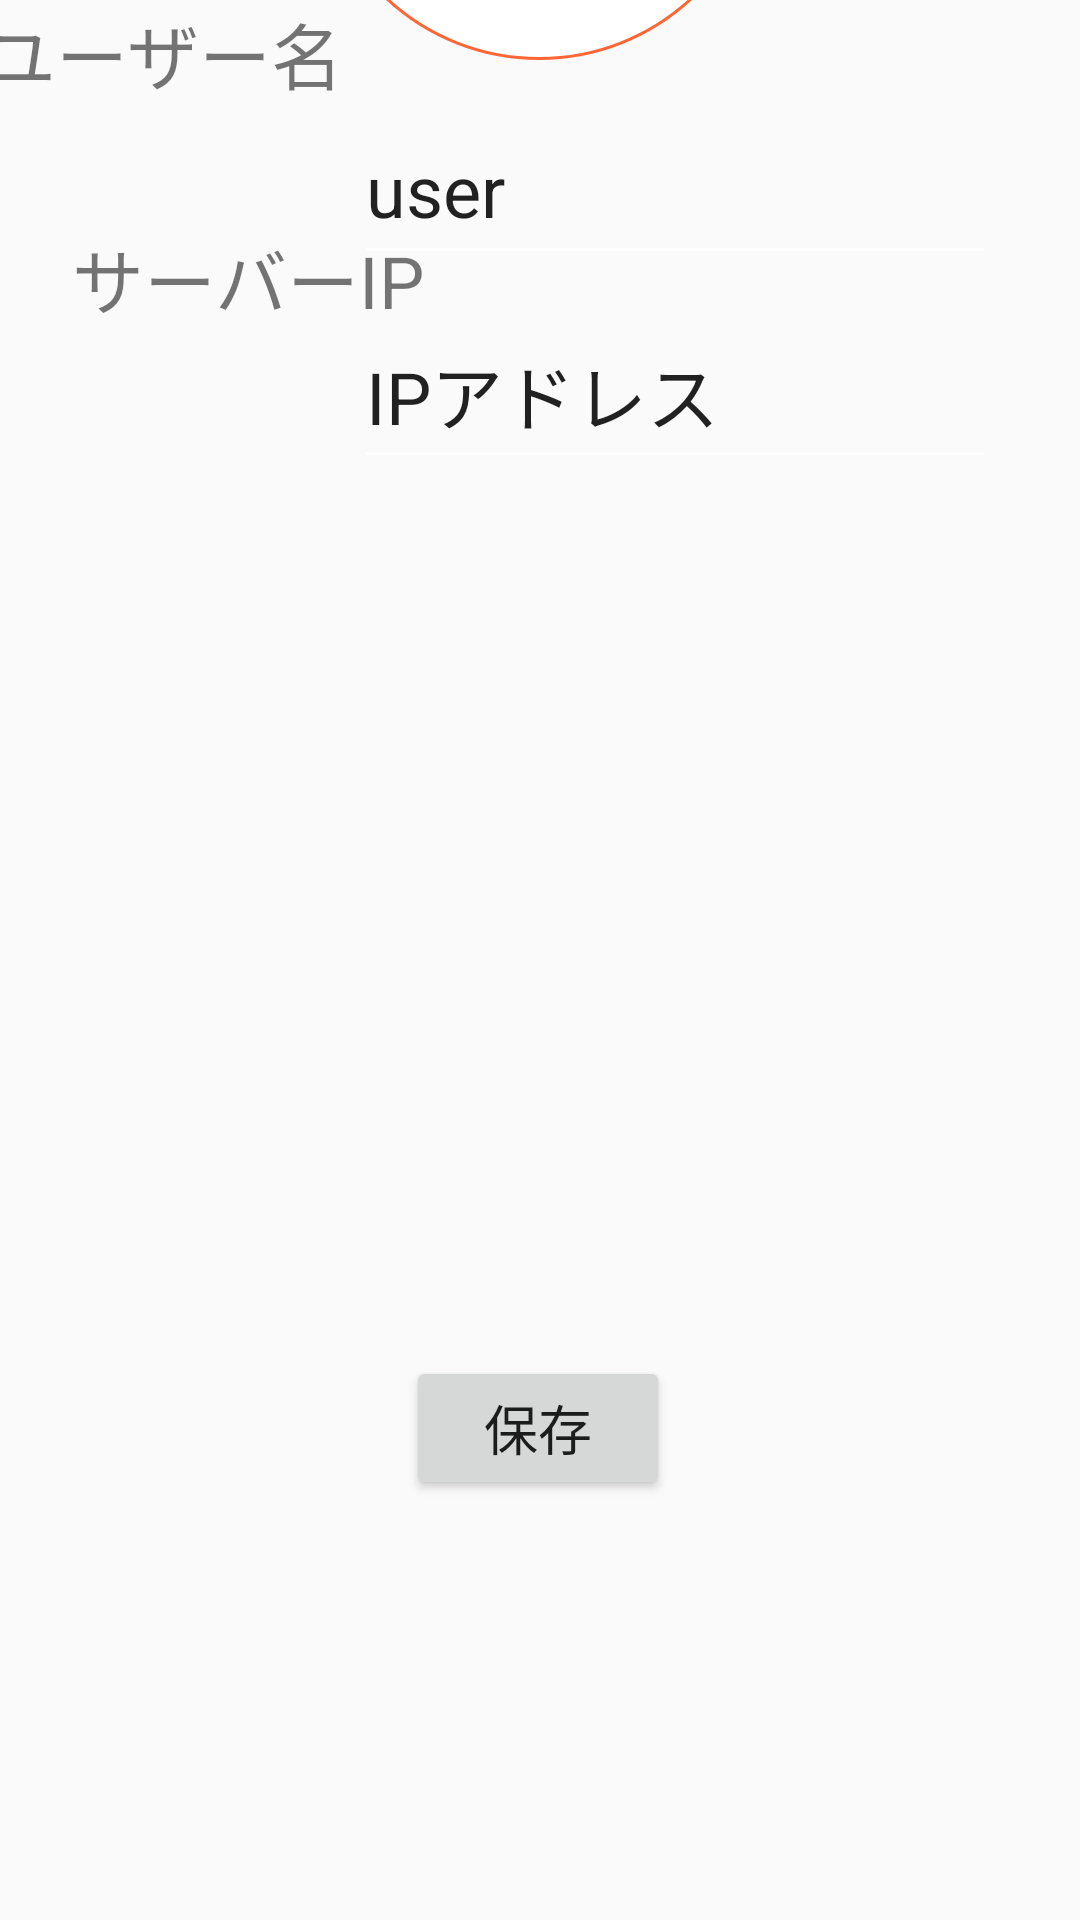

Android layout source for this screen:
<!-- AndroidManifest.xml: application theme AppTheme -->
<!-- res/layout/user_menu.xml -->
<?xml version="1.0" encoding="utf-8"?>
<android.support.constraint.ConstraintLayout xmlns:android="http://schemas.android.com/apk/res/android"
    xmlns:app="http://schemas.android.com/apk/res-auto"
    xmlns:tools="http://schemas.android.com/tools"
    android:id="@+id/linearLayout2"
    android:layout_width="match_parent"
    android:layout_height="match_parent"
    android:orientation="vertical">

    <ImageView
        android:id="@+id/user_icon"
        android:layout_width="150dp"
        android:layout_height="150dp"
        android:background="@drawable/border"
        android:contentDescription="@string/usericon"
        android:scaleType="centerInside"
        app:layout_constraintBottom_toTopOf="@+id/user_name"
        app:layout_constraintEnd_toEndOf="parent"
        app:layout_constraintHorizontal_bias="0.498"
        app:layout_constraintStart_toStartOf="parent"
        app:layout_constraintTop_toTopOf="parent"
        app:layout_constraintVertical_bias="0.869"
        app:srcCompat="@drawable/user" />

    <TextView
        android:id="@+id/user_name"
        android:layout_width="120dp"
        android:layout_height="51dp"
        android:layout_marginEnd="8dp"
        android:text="@string/user_name_jp"
        android:textSize="24sp"
        app:layout_constraintEnd_toStartOf="@+id/editText"
        app:layout_constraintHorizontal_bias="0.585"
        app:layout_constraintStart_toStartOf="parent"
        tools:layout_editor_absoluteY="335dp" />

    <EditText
        android:id="@+id/editText"
        android:layout_width="214dp"
        android:layout_height="60dp"
        android:layout_marginTop="12dp"
        android:layout_marginEnd="28dp"
        android:ems="10"
        android:importantForAutofill="no"
        android:inputType="textPersonName"
        android:text="@string/user"
        android:textSize="24sp"
        app:layout_constraintEnd_toEndOf="parent"
        app:layout_constraintTop_toBottomOf="@+id/user_icon" />

    <TextView
        android:id="@+id/textView"
        android:layout_width="wrap_content"
        android:layout_height="wrap_content"
        android:layout_marginStart="24dp"
        android:layout_marginTop="24dp"
        android:layout_marginEnd="8dp"
        android:text="@string/ip_jp"
        android:textSize="24sp"
        app:layout_constraintEnd_toStartOf="@+id/editText2"
        app:layout_constraintHorizontal_bias="0.0"
        app:layout_constraintStart_toStartOf="parent"
        app:layout_constraintTop_toBottomOf="@+id/user_name" />

    <EditText
        android:id="@+id/editText2"
        android:layout_width="214dp"
        android:layout_height="60dp"
        android:layout_marginTop="8dp"
        android:layout_marginEnd="28dp"
        android:ems="10"
        android:importantForAutofill="no"
        android:inputType="textPersonName"
        android:text="IPアドレス"
        android:textSize="24sp"
        app:layout_constraintEnd_toEndOf="parent"
        app:layout_constraintTop_toBottomOf="@+id/editText" />

    <Button
        android:id="@+id/button"
        android:layout_width="wrap_content"
        android:layout_height="wrap_content"
        android:layout_marginStart="8dp"
        android:layout_marginEnd="8dp"
        android:layout_marginBottom="140dp"
        android:text="保存"
        android:textSize="18sp"
        app:layout_constraintBottom_toBottomOf="parent"
        app:layout_constraintEnd_toEndOf="parent"
        app:layout_constraintHorizontal_bias="0.498"
        app:layout_constraintStart_toStartOf="parent" />

</android.support.constraint.ConstraintLayout>
<!-- resources referenced by this layout -->
<resources>
  <!-- drawable border (drawable) -->
  <?xml version="1.0" encoding="UTF-8"?>
  <shape xmlns:android="http://schemas.android.com/apk/res/android">
      <solid android:color="#ffffff" />
      <corners android:radius="90dip" />
      <stroke android:width="1dp" android:color="#ff6633" />
      <padding android:left="2dp" android:top="2dp" android:right="2dp" android:bottom="2dp" />
  </shape>
  <!-- drawable user: png bitmap (drawable, 5383 bytes) -->
  <string name="ip_jp" translatable="false">サーバーIP</string>
  <string name="user">user</string>
  <string name="user_name_jp" translatable="false">ユーザー名</string>
  <string name="usericon">userIcon</string>
  <style name="AppTheme" parent="Theme.AppCompat.Light.NoActionBar">
      
          
          <item name="colorPrimary">@color/colorPrimary</item>
          <item name="colorPrimaryDark">@color/colorPrimaryDark</item>
          <item name="colorAccent">@color/colorAccent</item>
          <item name="colorControlNormal">@color/white</item>
          
      </style>
  <!-- not gathered from this repository: default colours our renderer supplied (Android Studio template values) -->
  <color name="white">#FFFFFFFF</color>
  <color name="colorPrimary">#FF6200EE</color>
  <color name="colorPrimaryDark">#FF3700B3</color>
  <color name="colorAccent">#FF03DAC5</color>
</resources>
